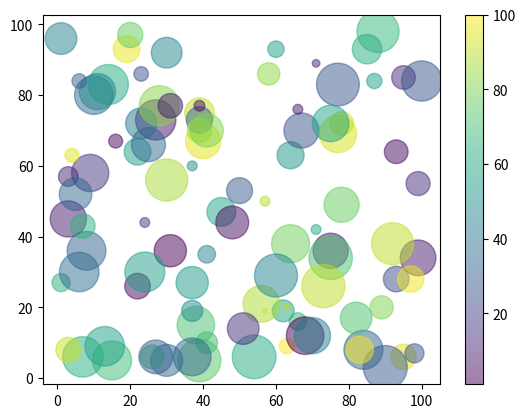

The matplotlib source for this figure:
import matplotlib.pyplot as plt
from random import randint as rnd
import numpy as np

x=np.array([rnd(1,100) for i in range(100)])
y=np.array([rnd(1,100) for i in range(100)])

colors=np.array([rnd(1,100) for i in range(100)])
sizes=10*np.array([rnd(1,100) for i in range(100)])
plt.scatter(x,y, c=colors, s=sizes, alpha=0.5,   #alpha: şefaflık saglar noktalarada 
            cmap='viridis')
plt.colorbar() #bir grafik üzerinde renk sakalasını gözükmesini saglar

plt.show()
